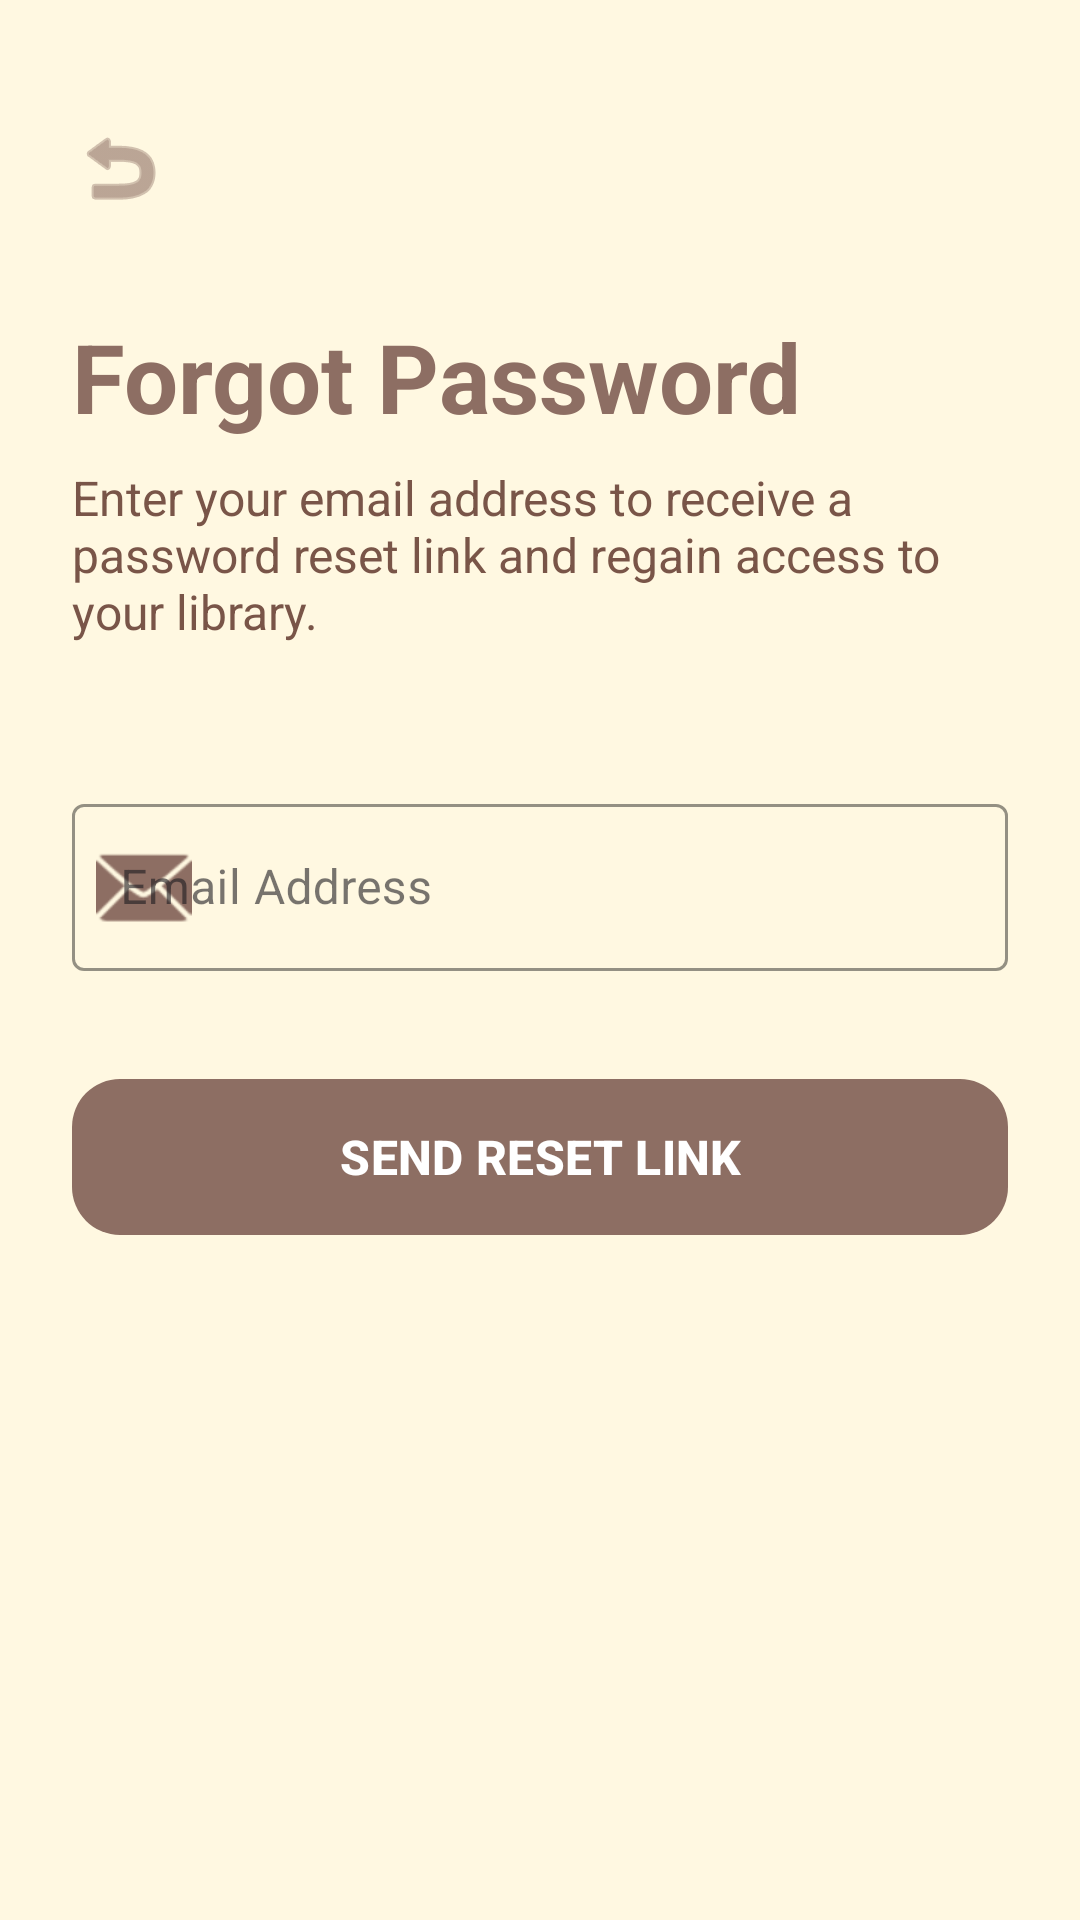

Layout XML and referenced resources for this Android screen:
<!-- AndroidManifest.xml: application theme Theme.MyBookCatalog -->
<!-- res/layout/activity_forgot_password.xml -->
<?xml version="1.0" encoding="utf-8"?>
<androidx.constraintlayout.widget.ConstraintLayout xmlns:android="http://schemas.android.com/apk/res/android"
    xmlns:app="http://schemas.android.com/apk/res-auto"
    xmlns:tools="http://schemas.android.com/tools"
    android:layout_width="match_parent"
    android:layout_height="match_parent"
    android:background="@color/background"
    android:padding="24dp"
    tools:context=".ForgotPasswordActivity">

    <ImageView
        android:id="@+id/buttonBack"
        android:layout_width="32dp"
        android:layout_height="32dp"
        android:layout_marginTop="16dp"
        android:src="@android:drawable/ic_menu_revert"
        app:layout_constraintStart_toStartOf="parent"
        app:layout_constraintTop_toTopOf="parent"
        app:tint="@color/primary" />

    <TextView
        android:id="@+id/textViewForgotTitle"
        android:layout_width="wrap_content"
        android:layout_height="wrap_content"
        android:layout_marginTop="32dp"
        android:text="Forgot Password"
        android:textColor="@color/primary"
        android:textSize="32sp"
        android:textStyle="bold"
        app:layout_constraintStart_toStartOf="parent"
        app:layout_constraintTop_toBottomOf="@id/buttonBack" />

    <TextView
        android:id="@+id/textViewForgotSubtitle"
        android:layout_width="0dp"
        android:layout_height="wrap_content"
        android:layout_marginTop="8dp"
        android:text="Enter your email address to receive a password reset link and regain access to your library."
        android:textColor="@color/text_secondary"
        android:textSize="16sp"
        app:layout_constraintEnd_toEndOf="parent"
        app:layout_constraintStart_toStartOf="parent"
        app:layout_constraintTop_toBottomOf="@id/textViewForgotTitle" />

    <com.google.android.material.textfield.TextInputLayout
        android:id="@+id/textInputLayoutForgotEmail"
        style="@style/Widget.MaterialComponents.TextInputLayout.OutlinedBox"
        android:layout_width="match_parent"
        android:layout_height="wrap_content"
        android:layout_marginTop="48dp"
        android:hint="Email Address"
        app:boxStrokeColor="@color/primary"
        app:hintTextColor="@color/primary"
        app:startIconDrawable="@android:drawable/ic_dialog_email"
        app:startIconTint="@color/primary"
        app:layout_constraintTop_toBottomOf="@id/textViewForgotSubtitle">

        <com.google.android.material.textfield.TextInputEditText
            android:id="@+id/editTextForgotEmail"
            android:layout_width="match_parent"
            android:layout_height="wrap_content"
            android:inputType="textEmailAddress"
            android:textColor="@color/text_main" />
    </com.google.android.material.textfield.TextInputLayout>

    <com.google.android.material.button.MaterialButton
        android:id="@+id/buttonSendReset"
        android:layout_width="match_parent"
        android:layout_height="60dp"
        android:layout_marginTop="32dp"
        android:text="SEND RESET LINK"
        android:textSize="16sp"
        android:textStyle="bold"
        app:backgroundTint="@color/primary"
        app:cornerRadius="16dp"
        app:elevation="4dp"
        app:layout_constraintTop_toBottomOf="@id/textInputLayoutForgotEmail" />

</androidx.constraintlayout.widget.ConstraintLayout>
<!-- resources referenced by this layout -->
<resources>
  <color name="background">#FFF8E1</color>
  <color name="primary">#8D6E63</color>
  <color name="text_main">#3E2723</color>
  <color name="text_secondary">#795548</color>
  <style name="Theme.MyBookCatalog" parent="Base.Theme.MyBookCatalog" />
  <style name="Base.Theme.MyBookCatalog" parent="Theme.Material3.DayNight.NoActionBar">
          <item name="colorPrimary">@color/primary</item>
          <item name="colorPrimaryDark">@color/primary_dark</item>
          <item name="colorAccent">@color/accent</item>
          <item name="android:windowBackground">@color/background</item>
          <item name="android:statusBarColor">@color/primary_dark</item>
      </style>
  <color name="primary_dark">#5D4037</color>
  <color name="accent">#FF8F00</color>
</resources>
